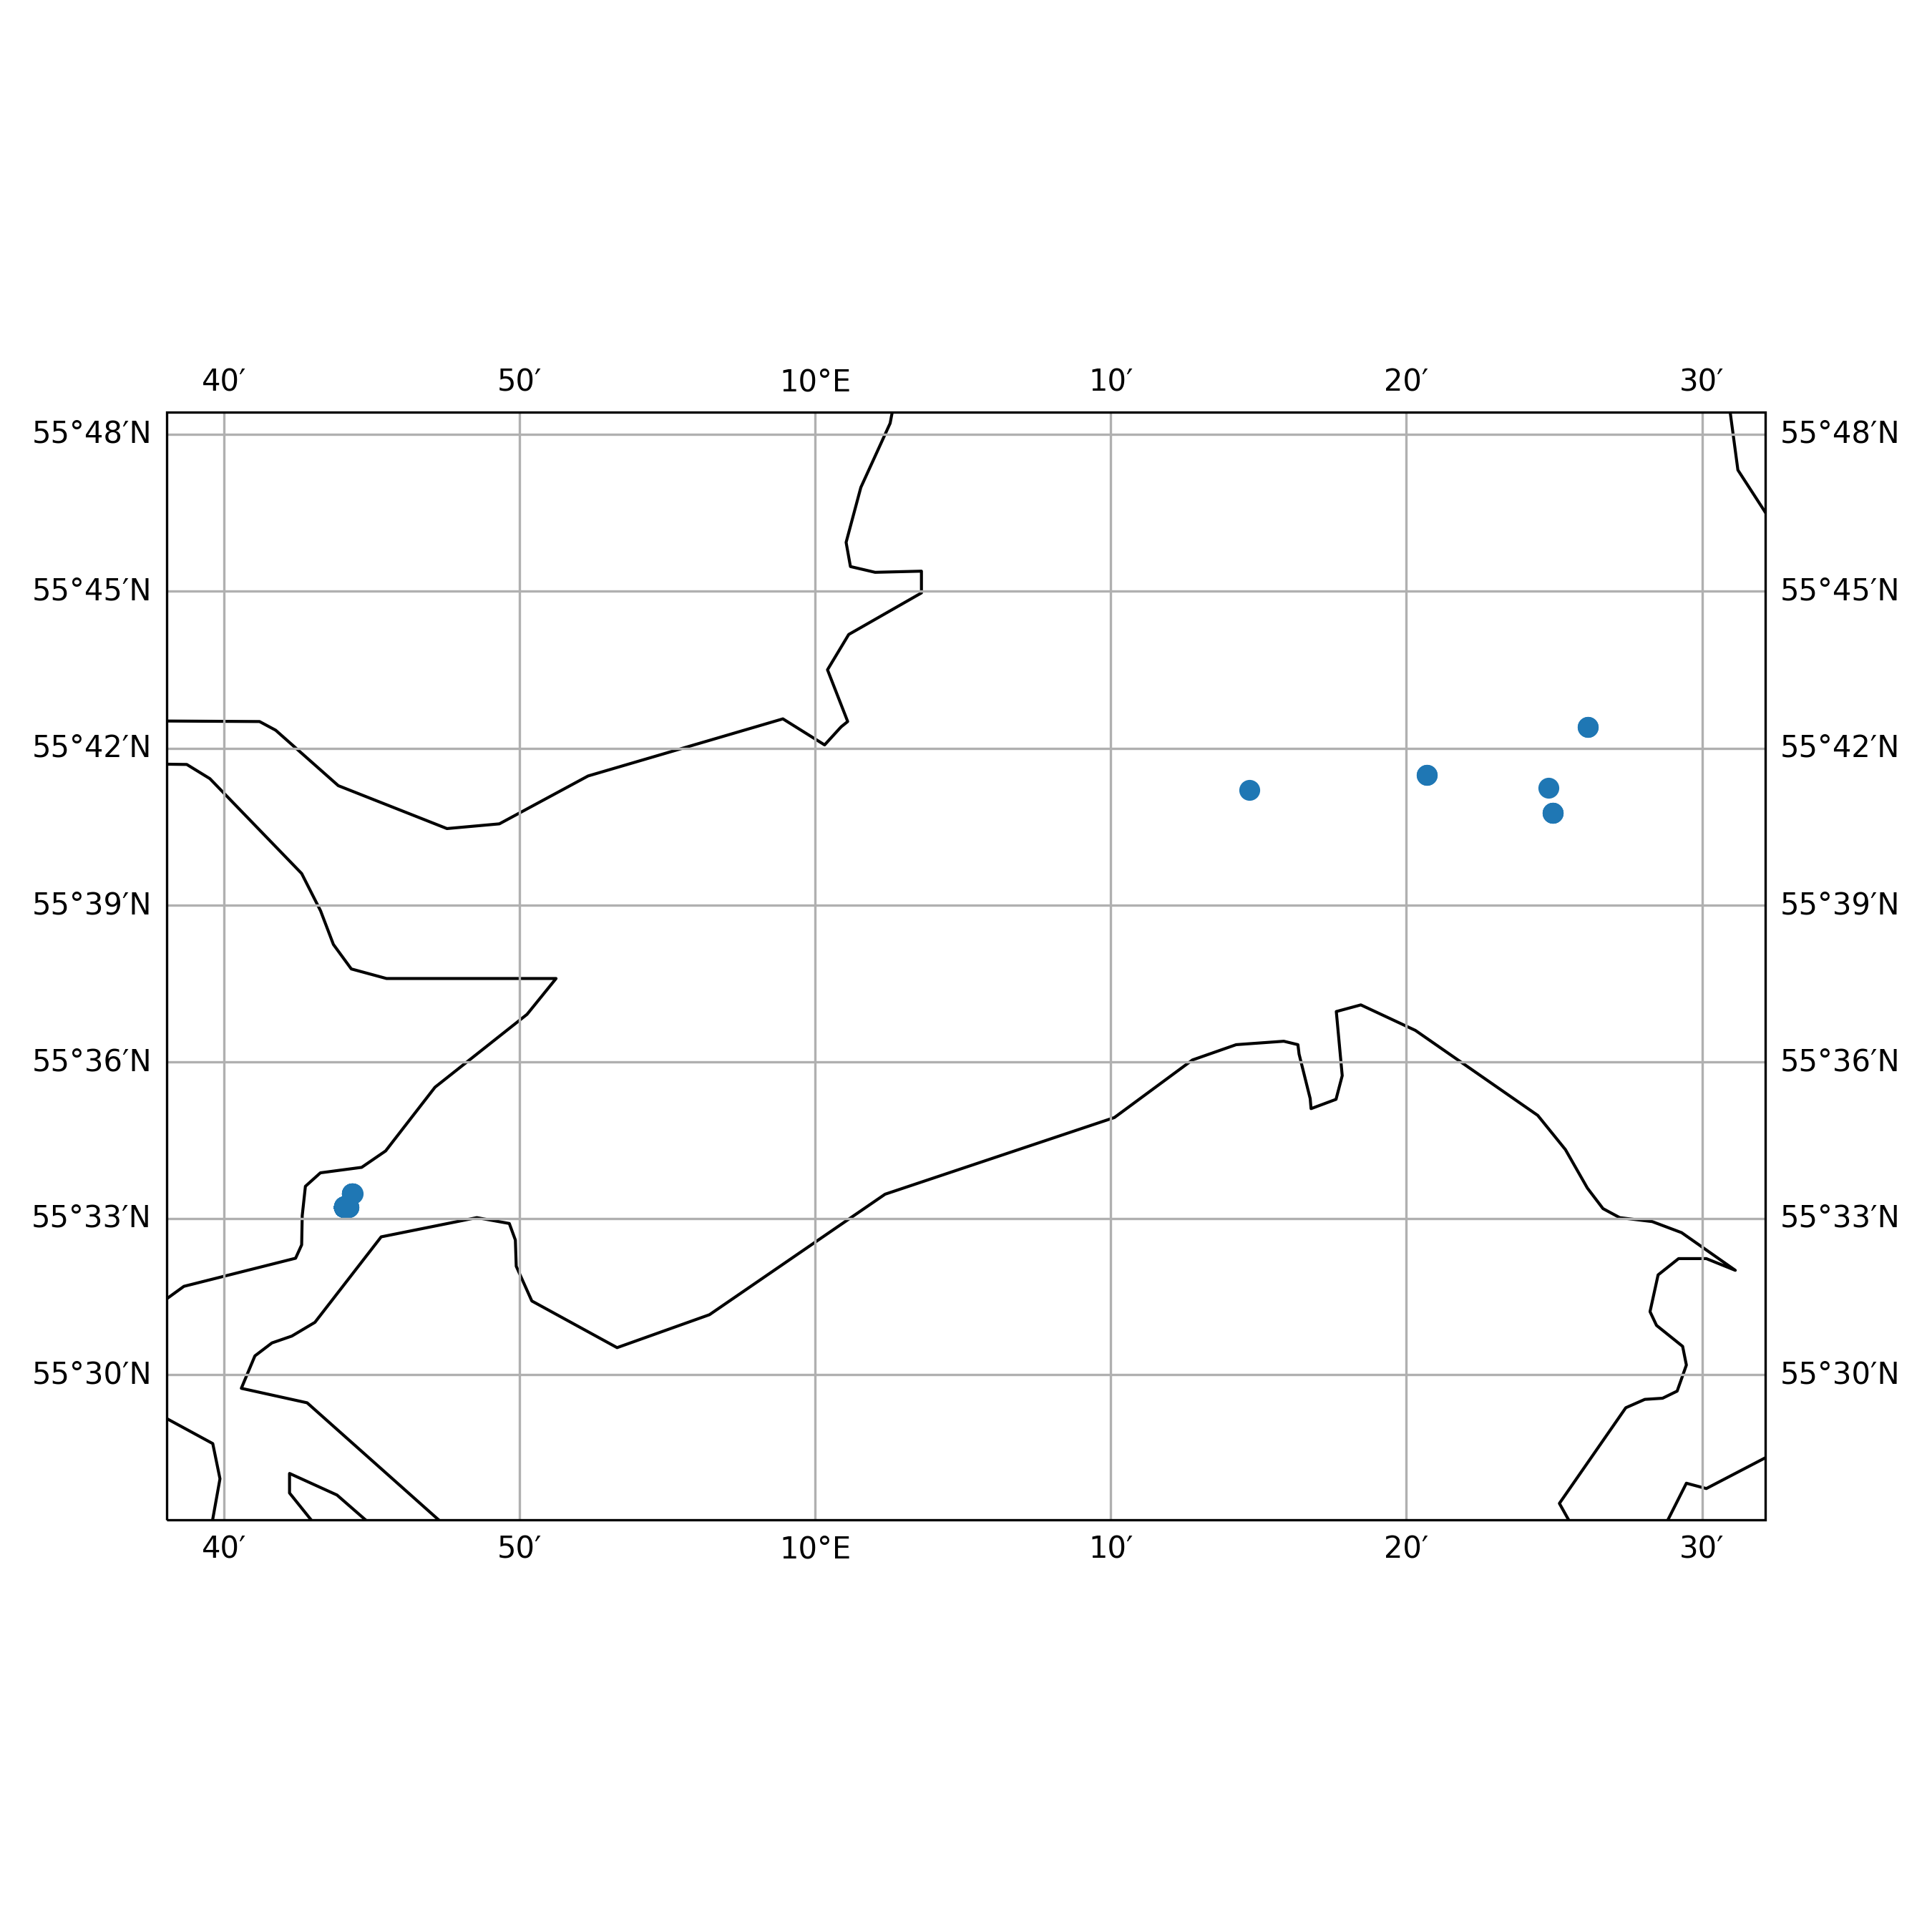

Source data for this figure (header and first rows):
timestamp, epoch, latitude, longitude, speed, heading, course, status
2017-11-27 17:11:11+00:00, 1511802671, 55.71, 10.44, 0.0, 220.0, 214.0, 3
2017-11-27 18:16:21+00:00, 1511806581, 55.71, 10.44, 0.0, 235.0, 221.0, 3
2017-11-28 10:20:50+00:00, 1511864450, 55.69, 10.41, 0.0, 178.0, 346.0, 3
2017-11-28 15:08:29+00:00, 1511881709, 55.68, 10.42, 0.0, 315.0, 219.0, 3
2017-11-28 16:11:10+00:00, 1511885470, 55.68, 10.42, 0.0, 314.0, 311.0, 3
2017-11-28 17:17:44+00:00, 1511889464, 55.68, 10.42, 0.0, 315.0, 141.0, 3
2017-11-28 23:09:41+00:00, 1511910581, 55.69, 10.34, 0.0, 309.0, 351.0, 3
2017-11-29 00:13:57+00:00, 1511914437, 55.69, 10.34, 0.0, 320.0, 244.0, 3
2017-11-29 04:15:21+00:00, 1511928921, 55.69, 10.24, 0.0, 265.0, 148.0, 3
2017-12-07 06:07:52+00:00, 1512626872, 55.56, 9.739, 0.0, 123.0, 29.0, 5
2017-12-07 07:10:29+00:00, 1512630629, 55.56, 9.739, 0.0, 123.0, 43.0, 5
2017-12-07 09:19:37+00:00, 1512638377, 55.56, 9.739, 0.0, 123.0, 357.0, 5
2017-12-07 10:07:39+00:00, 1512641259, 55.56, 9.739, 0.0, 123.0, 339.0, 5
2017-12-07 11:19:41+00:00, 1512645581, 55.56, 9.739, 0.0, 123.0, 2.0, 5
2017-12-07 12:04:44+00:00, 1512648284, 55.56, 9.739, 0.0, 123.0, 331.0, 8
2017-12-22 11:00:50+00:00, 1513940450, 55.55, 9.734, 0.0, 211.0, 182.0, 0
2017-12-22 13:12:51+00:00, 1513948371, 55.55, 9.734, 0.0, 211.0, 27.0, 0
2017-12-22 14:20:51+00:00, 1513952451, 55.55, 9.734, 0.0, 211.0, 54.0, 0
2017-12-22 17:20:10+00:00, 1513963210, 55.55, 9.734, 0.0, 211.0, 79.0, 0
2017-12-22 18:02:18+00:00, 1513965738, 55.55, 9.734, 0.0, 211.0, 202.0, 0
2017-12-22 22:05:22+00:00, 1513980322, 55.55, 9.734, 0.0, 211.0, 326.0, 0
2017-12-22 23:08:11+00:00, 1513984091, 55.55, 9.734, 0.0, 211.0, 11.0, 0
2017-12-23 03:06:50+00:00, 1513998410, 55.55, 9.734, 0.0, 211.0, 283.0, 0
2017-12-23 05:20:50+00:00, 1514006450, 55.55, 9.734, 0.0, 211.0, 40.0, 0
2017-12-23 07:11:30+00:00, 1514013090, 55.55, 9.734, 0.0, 211.0, 303.0, 0
2017-12-23 09:19:50+00:00, 1514020790, 55.55, 9.734, 0.0, 211.0, 105.0, 0
2017-12-23 11:06:54+00:00, 1514027214, 55.55, 9.734, 0.0, 211.0, 264.0, 0
2017-12-23 15:17:49+00:00, 1514042269, 55.55, 9.734, 0.0, 211.0, 52.0, 0
2017-12-23 16:04:50+00:00, 1514045090, 55.55, 9.734, 0.0, 211.0, 198.0, 0
2017-12-23 17:10:54+00:00, 1514049054, 55.55, 9.734, 0.0, 211.0, 317.0, 0
2017-12-23 18:15:30+00:00, 1514052930, 55.55, 9.734, 0.0, 211.0, 46.0, 0
2017-12-23 19:20:10+00:00, 1514056810, 55.55, 9.734, 0.0, 211.0, 160.0, 0
2017-12-23 21:06:30+00:00, 1514063190, 55.55, 9.734, 0.0, 211.0, 145.0, 0
2017-12-23 23:20:28+00:00, 1514071228, 55.55, 9.734, 0.0, 211.0, 354.0, 0
2017-12-24 03:20:54+00:00, 1514085654, 55.55, 9.734, 0.0, 211.0, 176.0, 0
2017-12-24 04:05:51+00:00, 1514088351, 55.55, 9.734, 0.0, 211.0, 13.0, 0
2017-12-24 06:17:46+00:00, 1514096266, 55.55, 9.734, 0.0, 211.0, 153.0, 0
2017-12-24 07:22:09+00:00, 1514100129, 55.55, 9.734, 0.0, 211.0, 115.0, 0
2017-12-24 08:04:24+00:00, 1514102664, 55.55, 9.734, 0.0, 211.0, 279.0, 0
2017-12-24 12:18:31+00:00, 1514117911, 55.55, 9.734, 0.0, 211.0, 305.0, 0
2017-12-24 14:05:14+00:00, 1514124314, 55.55, 9.734, 0.0, 211.0, 77.0, 0
2017-12-24 16:14:34+00:00, 1514132074, 55.55, 9.734, 0.0, 211.0, 44.0, 0
2017-12-24 19:06:10+00:00, 1514142370, 55.55, 9.734, 0.0, 211.0, 266.0, 0
2017-12-24 20:11:30+00:00, 1514146290, 55.55, 9.734, 0.0, 211.0, 218.0, 0
2017-12-24 21:14:51+00:00, 1514150091, 55.55, 9.734, 0.0, 211.0, 272.0, 0
2017-12-24 22:18:10+00:00, 1514153890, 55.55, 9.734, 0.0, 211.0, 53.0, 0
2017-12-24 23:21:30+00:00, 1514157690, 55.55, 9.734, 0.0, 211.0, 141.0, 0
2017-12-25 00:05:30+00:00, 1514160330, 55.55, 9.734, 0.0, 211.0, 309.0, 0
2017-12-25 01:14:50+00:00, 1514164490, 55.55, 9.734, 0.0, 211.0, 81.0, 0
2017-12-25 02:19:10+00:00, 1514168350, 55.55, 9.734, 0.0, 211.0, 43.0, 0
2017-12-25 03:02:22+00:00, 1514170942, 55.55, 9.734, 0.0, 211.0, 293.0, 0
2017-12-25 04:07:30+00:00, 1514174850, 55.55, 9.734, 0.0, 211.0, 258.0, 0
2017-12-25 05:12:49+00:00, 1514178769, 55.55, 9.734, 0.0, 211.0, 54.0, 0
2017-12-25 06:17:19+00:00, 1514182639, 55.55, 9.734, 0.0, 211.0, 353.0, 0
2017-12-25 08:05:09+00:00, 1514189109, 55.55, 9.734, 0.0, 211.0, 43.0, 0
2017-12-25 10:14:30+00:00, 1514196870, 55.55, 9.734, 0.0, 211.0, 29.0, 0
2017-12-25 15:12:20+00:00, 1514214740, 55.55, 9.734, 0.0, 211.0, 343.0, 0
2017-12-25 16:17:14+00:00, 1514218634, 55.55, 9.734, 0.0, 212.0, 149.0, 0
2017-12-25 17:01:29+00:00, 1514221289, 55.55, 9.734, 0.0, 212.0, 196.0, 0
2017-12-25 18:02:49+00:00, 1514224969, 55.55, 9.734, 0.0, 211.0, 299.0, 0
... 458 more rows
